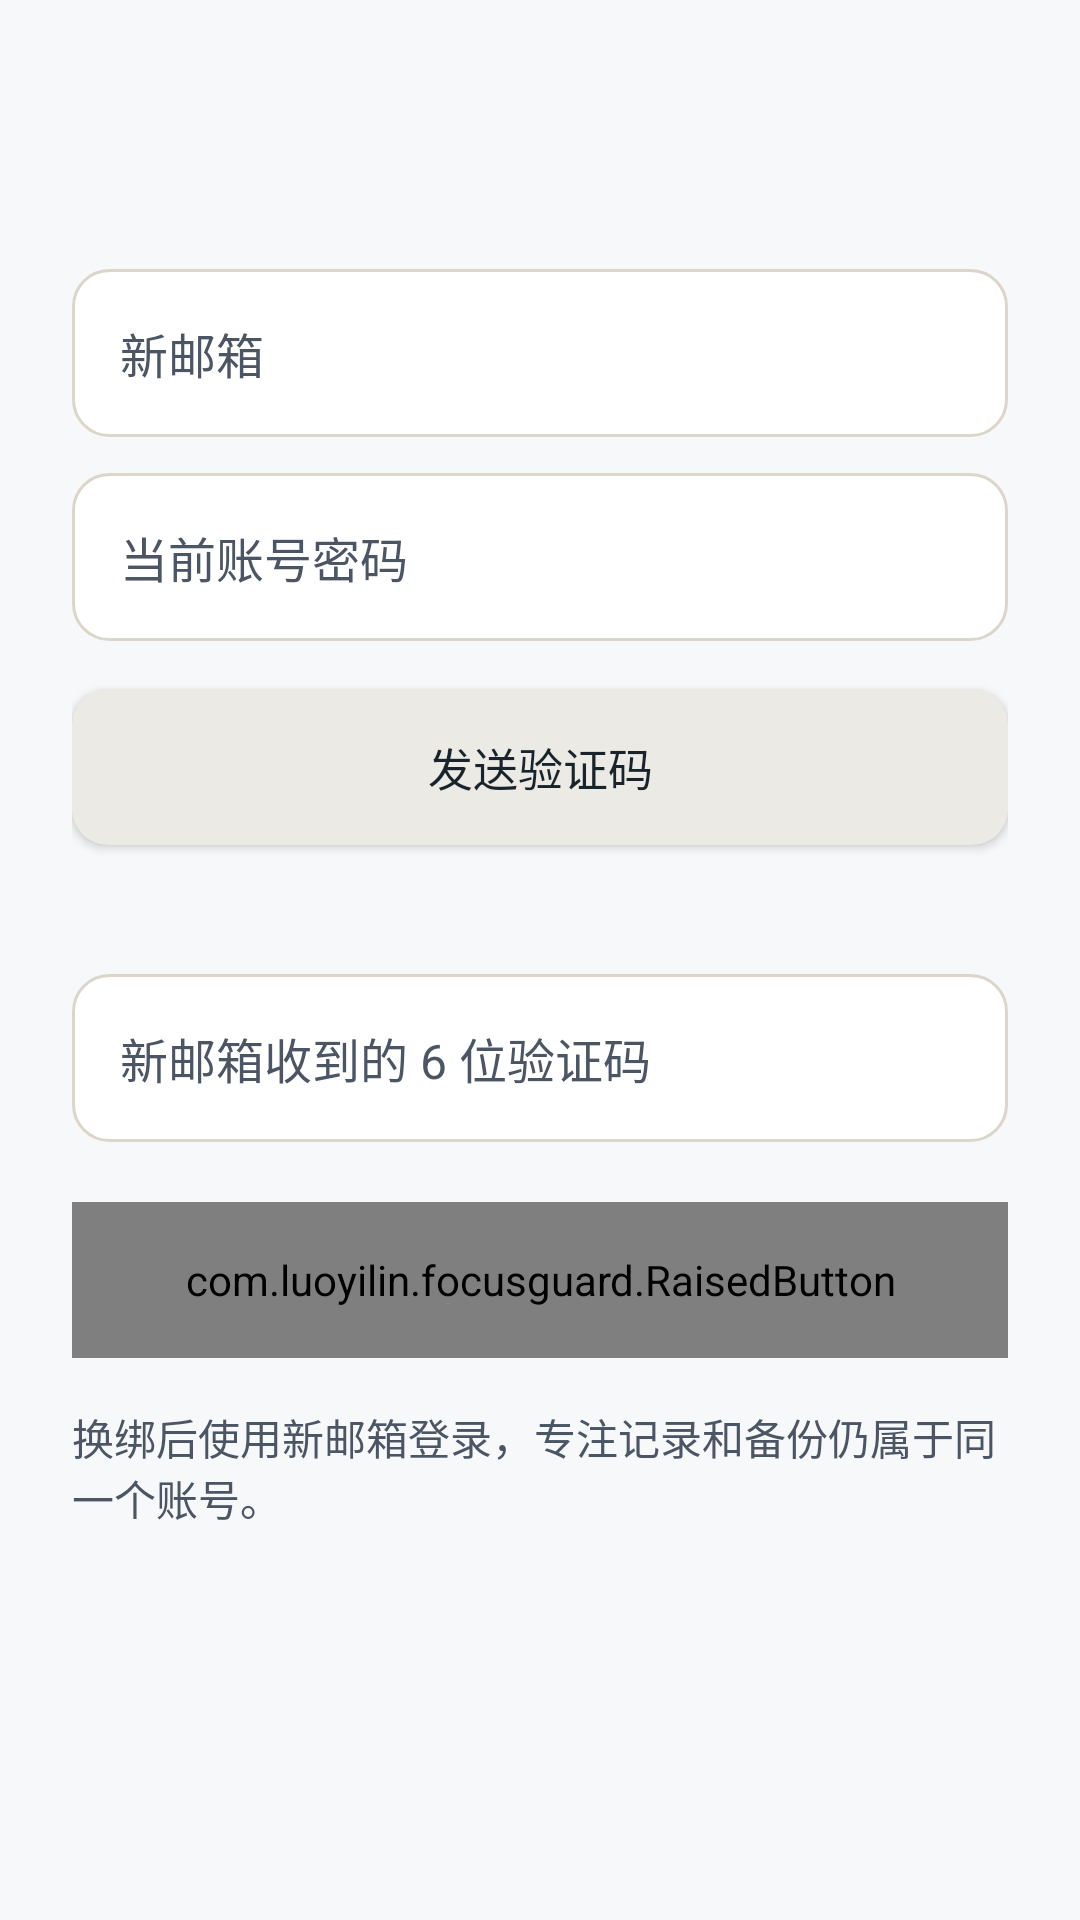

Write the Android layout XML for this screen, with the resource values it uses.
<!-- AndroidManifest.xml: application theme Theme.FocusGuard -->
<!-- res/layout/activity_email_binding.xml -->
<?xml version="1.0" encoding="utf-8"?>

<ScrollView xmlns:android="http://schemas.android.com/apk/res/android" android:id="@+id/emailBindingPage" android:layout_width="match_parent" android:layout_height="match_parent" android:fillViewport="true" android:background="@color/page_background">
 <LinearLayout android:layout_width="match_parent" android:layout_height="wrap_content" android:orientation="vertical" android:padding="24dp">
  
  <TextView android:id="@+id/bindingCurrentEmail" android:layout_width="match_parent" android:layout_height="wrap_content" android:layout_marginTop="24dp" android:textSize="16sp" android:textColor="@color/text_secondary" />
  <EditText android:id="@+id/bindingNewEmail" android:layout_width="match_parent" android:layout_height="56dp" android:layout_marginTop="20dp" android:hint="新邮箱" android:inputType="textEmailAddress" android:singleLine="true" android:paddingHorizontal="16dp" android:maxLength="100" android:textColor="@color/input_text" android:textColorHint="@color/input_hint" />
  <EditText android:id="@+id/bindingPassword" android:layout_width="match_parent" android:layout_height="56dp" android:layout_marginTop="12dp" android:hint="当前账号密码" android:inputType="textPassword" android:singleLine="true" android:paddingHorizontal="16dp" android:saveEnabled="false" android:textColor="@color/input_text" android:textColorHint="@color/input_hint" />
  <Button android:id="@+id/bindingSendCode" android:layout_width="match_parent" android:layout_height="52dp" android:layout_marginTop="16dp" android:text="发送验证码" android:background="@drawable/button_rounded" android:backgroundTint="@color/secondary_surface" android:textColor="@color/text_primary" />
  <TextView android:id="@+id/bindingCodeStatus" android:layout_width="match_parent" android:layout_height="wrap_content" android:layout_marginTop="12dp" android:textSize="14sp" android:textColor="@color/text_secondary" />
  <EditText android:id="@+id/bindingCode" android:layout_width="match_parent" android:layout_height="56dp" android:layout_marginTop="12dp" android:hint="新邮箱收到的 6 位验证码" android:inputType="number" android:singleLine="true" android:paddingHorizontal="16dp" android:maxLength="6" android:saveEnabled="false" android:textColor="@color/input_text" android:textColorHint="@color/input_hint" />
  <com.luoyilin.focusguard.RaisedButton android:id="@+id/bindingConfirm" android:layout_width="match_parent" android:layout_height="52dp" android:layout_marginTop="20dp" android:text="确认换绑" android:textColor="@color/on_primary" />
  <TextView android:layout_width="match_parent" android:layout_height="wrap_content" android:layout_marginTop="16dp" android:text="换绑后使用新邮箱登录，专注记录和备份仍属于同一个账号。" android:textSize="14sp" android:textColor="@color/text_secondary" />
  <ProgressBar android:id="@+id/bindingProgress" android:layout_width="32dp" android:layout_height="32dp" android:layout_gravity="center_horizontal" android:layout_marginTop="16dp" android:visibility="gone" />
  <Button android:id="@+id/bindingBack" android:layout_width="match_parent" android:layout_height="48dp" android:layout_marginTop="16dp" android:text="返回" android:background="@drawable/button_rounded" android:backgroundTint="@color/secondary_surface" android:textColor="@color/text_primary"  android:visibility="gone" />
 </LinearLayout>
</ScrollView>
<!-- resources referenced by this layout -->
<resources>
  <color name="input_hint">#4B5563</color>
  <color name="input_text">#111827</color>
  <color name="on_primary">#191711</color>
  <color name="page_background">#F6F8FA</color>
  <color name="secondary_surface">#ECEAE5</color>
  <color name="text_primary">#18232B</color>
  <color name="text_secondary">#4B5563</color>
  <!-- drawable button_rounded (drawable) -->
  <ripple xmlns:android="http://schemas.android.com/apk/res/android" android:color="@color/outline">
      <item>
          <shape>
              <solid android:color="@color/primary_button" />
              <corners android:radius="12dp" />
          </shape>
      </item>
  </ripple>
  <style name="Theme.FocusGuard" parent="Base.Theme.FocusGuard" />
  <color name="outline">#8F805F</color>
  <color name="primary_button">#D9BC79</color>
  <color name="accent_text">#765919</color>
  <color name="surface_background">#FFFFFF</color>
  <style name="FocusButton" parent="Widget.Material3.Button">
          <item name="cornerRadius">12dp</item>
          <item name="android:textAllCaps">false</item>
          <item name="android:textSize">15sp</item>
          <item name="android:minHeight">48dp</item>
          <item name="android:insetTop">4dp</item>
          <item name="android:insetBottom">4dp</item>
      </style>
  <style name="FocusNativeButton" parent="android:style/Widget.Material.Button">
          <item name="android:background">@drawable/button_rounded</item>
          <item name="android:textColor">@color/on_primary</item>
          <item name="android:textAllCaps">false</item>
          <item name="android:textSize">15sp</item>
          <item name="android:minHeight">48dp</item>
          <item name="android:paddingHorizontal">16dp</item>
          <item name="android:paddingVertical">8dp</item>
      </style>
  <style name="FocusInput" parent="Widget.AppCompat.EditText">
          <item name="android:background">@drawable/field_rounded</item>
          <item name="backgroundTint">@null</item>
          <item name="android:backgroundTint">@null</item>
          <item name="android:textColor">@color/text_primary</item>
          <item name="android:textColorHint">@color/text_secondary</item>
          <item name="android:textSize">16sp</item>
          <item name="android:minHeight">48dp</item>
          <item name="android:paddingHorizontal">14dp</item>
          <item name="android:paddingVertical">10dp</item>
      </style>
  <style name="FocusShape" parent="">
          <item name="cornerFamily">rounded</item>
          <item name="cornerSize">12dp</item>
      </style>
  <!-- drawable field_rounded (drawable) -->
  <selector xmlns:android="http://schemas.android.com/apk/res/android">
      <item android:state_focused="true">
          <shape>
              <solid android:color="@color/surface_background" />
              <corners android:radius="12dp" />
              <stroke android:width="2dp" android:color="@color/accent_text" />
          </shape>
      </item>
      <item>
          <shape>
              <solid android:color="@color/surface_background" />
              <corners android:radius="12dp" />
              <stroke android:width="1dp" android:color="@color/divider" />
          </shape>
      </item>
  </selector>
  <color name="divider">#DCD6CA</color>
</resources>
